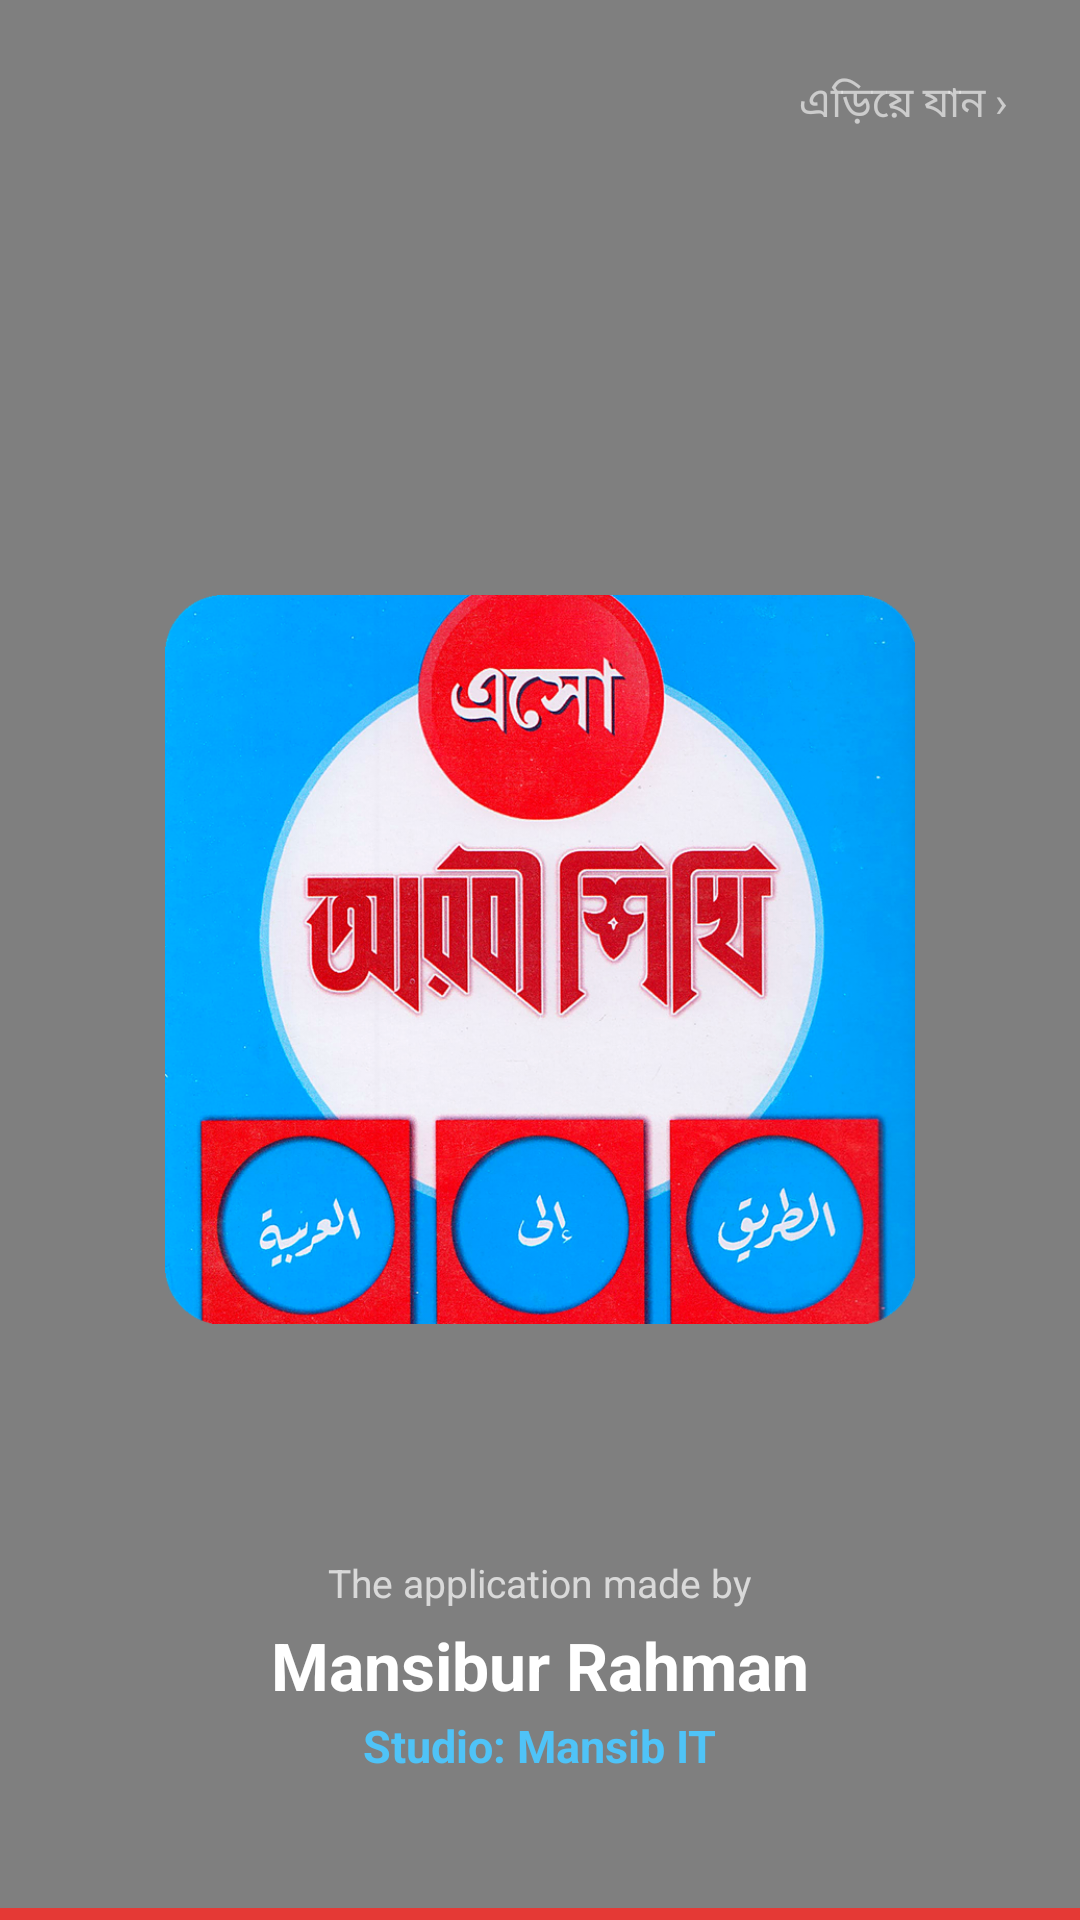

This screen was rendered from an Android layout file. Write that file and the resources it references.
<!-- AndroidManifest.xml: application theme AppTheme -->
<!-- res/layout/activity_splash.xml -->
<?xml version="1.0" encoding="utf-8"?>
<FrameLayout xmlns:android="http://schemas.android.com/apk/res/android"
    android:layout_width="match_parent"
    android:layout_height="match_parent"
    android:background="@drawable/bg_splash">

    <com.mansibit.eshoarabi.BurstView
        android:id="@+id/burst"
        android:layout_width="match_parent"
        android:layout_height="match_parent" />

    <ImageView
        android:id="@+id/logo"
        android:layout_width="250dp"
        android:layout_height="wrap_content"
        android:layout_gravity="center"
        android:adjustViewBounds="true"
        android:contentDescription="logo"
        android:src="@drawable/logo" />

    <TextView
        android:id="@+id/skip"
        android:layout_width="wrap_content"
        android:layout_height="wrap_content"
        android:layout_gravity="top|end"
        android:layout_margin="16dp"
        android:padding="8dp"
        android:text="এড়িয়ে যান ›"
        android:textColor="#99FFFFFF"
        android:textSize="14sp" />

    <LinearLayout
        android:layout_width="match_parent"
        android:layout_height="wrap_content"
        android:layout_gravity="bottom"
        android:layout_marginBottom="48dp"
        android:gravity="center_horizontal"
        android:orientation="vertical">

        <TextView
            android:id="@+id/credit1"
            android:layout_width="wrap_content"
            android:layout_height="wrap_content"
            android:text="@string/credit_line1"
            android:textColor="#B3FFFFFF"
            android:textSize="13sp" />

        <TextView
            android:id="@+id/credit2"
            android:layout_width="wrap_content"
            android:layout_height="wrap_content"
            android:layout_marginTop="4dp"
            android:text="@string/credit_name"
            android:textColor="#FFFFFF"
            android:textSize="22sp"
            android:textStyle="bold" />

        <TextView
            android:id="@+id/credit3"
            android:layout_width="wrap_content"
            android:layout_height="wrap_content"
            android:layout_marginTop="2dp"
            android:text="@string/credit_studio"
            android:textColor="#4FC3F7"
            android:textSize="15sp"
            android:textStyle="bold" />
    </LinearLayout>

    <View
        android:id="@+id/bar"
        android:layout_width="match_parent"
        android:layout_height="4dp"
        android:layout_gravity="bottom"
        android:background="#E53935" />
</FrameLayout>
<!-- resources referenced by this layout -->
<resources>
  <!-- drawable bg_splash (drawable) -->
  <?xml version="1.0" encoding="utf-8"?>
  <shape xmlns:android="http://schemas.android.com/apk/res/android">
      <gradient
          android:angle="270"
          android:startColor="#061226"
          android:centerColor="#0E2F63"
          android:endColor="#0A1A3A" />
  </shape>
  <!-- drawable logo: png bitmap (drawable-nodpi, 769304 bytes) -->
  <string name="credit_line1">The application made by</string>
  <string name="credit_name">Mansibur Rahman</string>
  <string name="credit_studio">Studio: Mansib IT</string>
  <style name="AppTheme" parent="Theme.AppCompat.Light.NoActionBar">
          <item name="android:statusBarColor">@color/navy</item>
          <item name="android:windowBackground">@color/bg</item>
      </style>
  <color name="navy">#0A1A3A</color>
  <color name="bg">#F1F6FC</color>
</resources>
